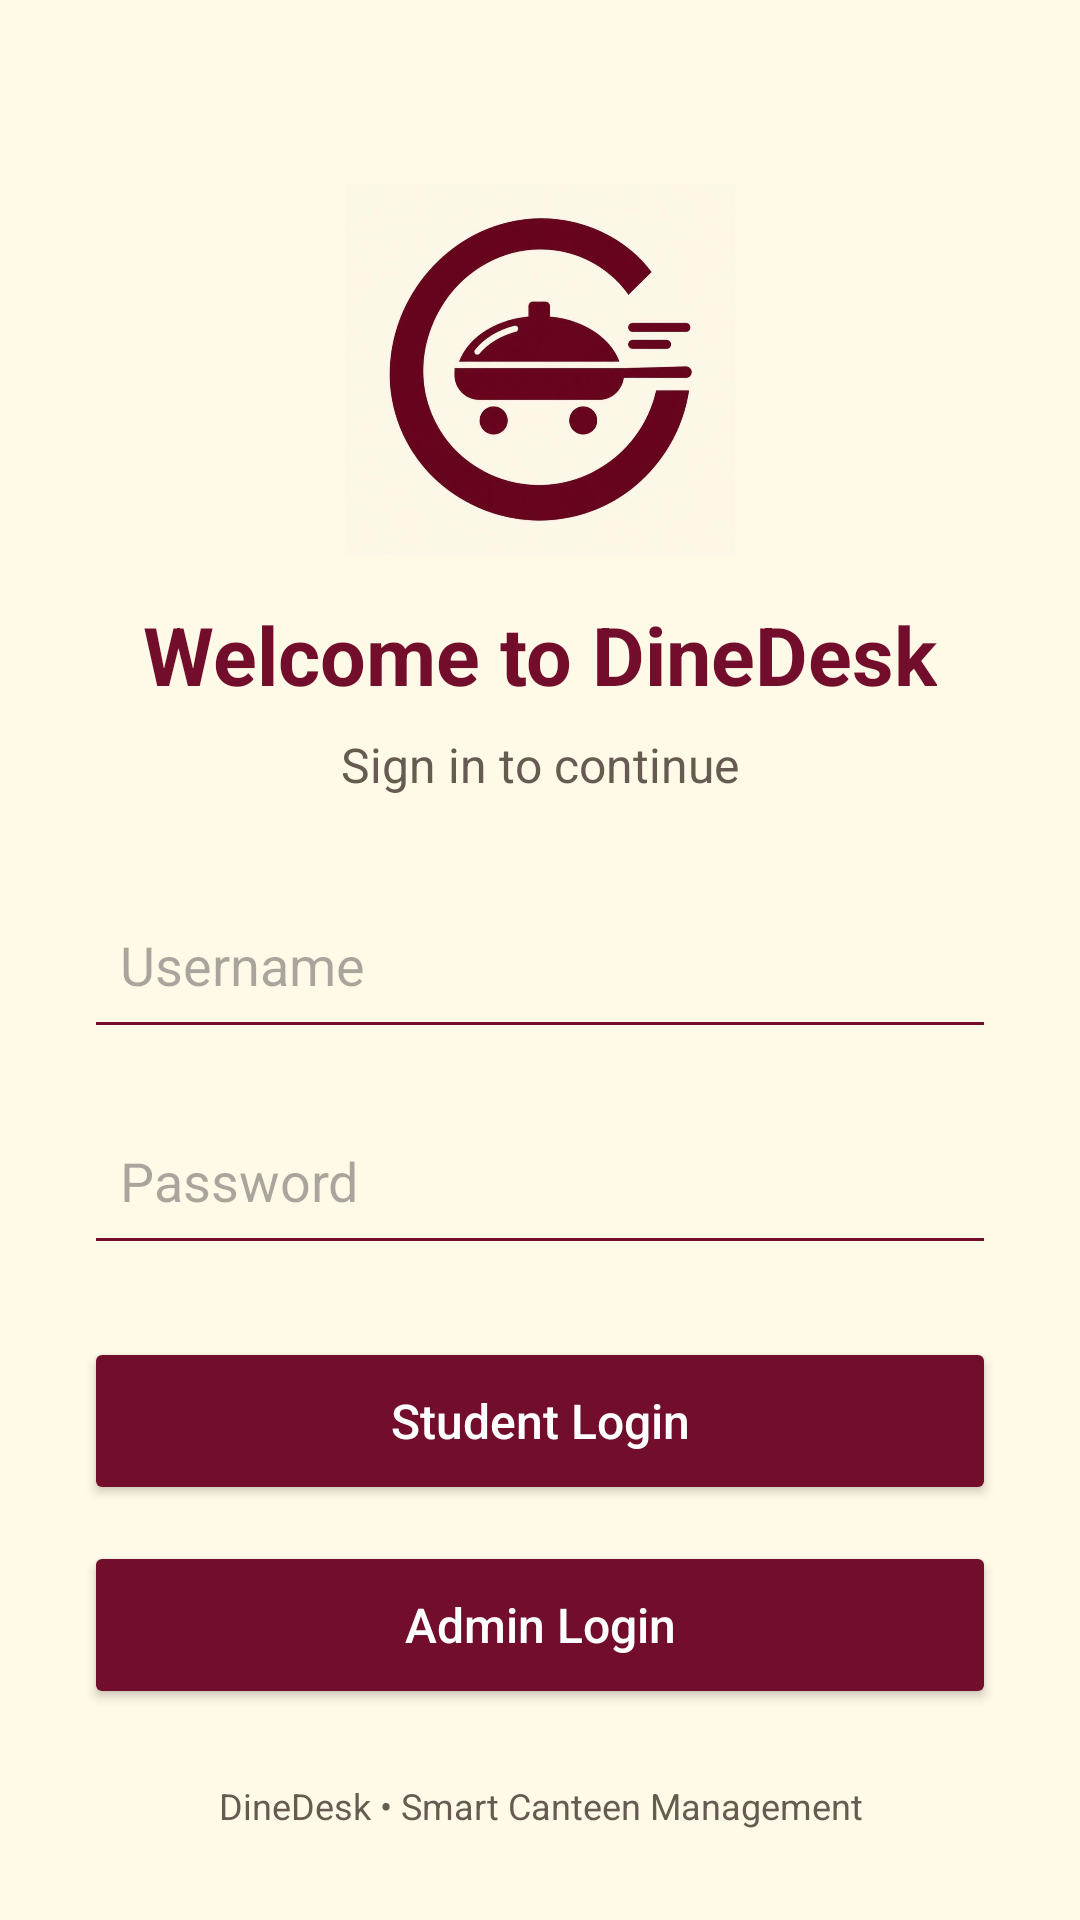

The Android layout XML behind this screen, and the referenced resources:
<!-- AndroidManifest.xml: application theme Theme.DineDesk -->
<!-- res/layout/activity_login.xml -->
<?xml version="1.0" encoding="utf-8"?>
<ScrollView
    xmlns:android="http://schemas.android.com/apk/res/android"
    android:layout_width="match_parent"
    android:layout_height="match_parent"
    android:background="#FFF9E8"
    android:fillViewport="true">

    <LinearLayout
        android:layout_width="match_parent"
        android:layout_height="wrap_content"
        android:orientation="vertical"
        android:gravity="center_horizontal"
        android:padding="28dp">

        <ImageView
            android:layout_width="130dp"
            android:layout_height="130dp"
            android:layout_marginTop="30dp"
            android:src="@drawable/dinedesk_logo"
            android:contentDescription="DineDesk logo"
            android:scaleType="fitCenter" />

        <TextView
            android:layout_width="wrap_content"
            android:layout_height="wrap_content"
            android:layout_marginTop="12dp"
            android:text="Welcome to DineDesk"
            android:textColor="#720D2B"
            android:textSize="27sp"
            android:textStyle="bold" />

        <TextView
            android:layout_width="wrap_content"
            android:layout_height="wrap_content"
            android:layout_marginTop="8dp"
            android:layout_marginBottom="28dp"
            android:text="Sign in to continue"
            android:textColor="#655B50"
            android:textSize="16sp" />

        <EditText
            android:id="@+id/etUsername"
            android:layout_width="match_parent"
            android:layout_height="56dp"
            android:layout_marginBottom="16dp"
            android:backgroundTint="#720D2B"
            android:hint="Username"
            android:inputType="text"
            android:padding="12dp"
            android:singleLine="true" />

        <EditText
            android:id="@+id/etPassword"
            android:layout_width="match_parent"
            android:layout_height="56dp"
            android:layout_marginBottom="24dp"
            android:backgroundTint="#720D2B"
            android:hint="Password"
            android:inputType="textPassword"
            android:padding="12dp"
            android:singleLine="true" />

        <Button
            android:id="@+id/btnStudentLogin"
            android:layout_width="match_parent"
            android:layout_height="56dp"
            android:backgroundTint="#720D2B"
            android:text="Student Login"
            android:textAllCaps="false"
            android:textColor="#FFFFFF"
            android:textSize="16sp" />

        <Button
            android:id="@+id/btnAdminLogin"
            android:layout_width="match_parent"
            android:layout_height="56dp"
            android:layout_marginTop="12dp"
            android:backgroundTint="#720D2B"
            android:text="Admin Login"
            android:textAllCaps="false"
            android:textColor="#FFFFFF"
            android:textSize="16sp" />

        <TextView
            android:layout_width="wrap_content"
            android:layout_height="wrap_content"
            android:layout_marginTop="24dp"
            android:gravity="center"
            android:text="DineDesk • Smart Canteen Management"
            android:textColor="#655B50"
            android:textSize="12sp" />

    </LinearLayout>

</ScrollView>
<!-- resources referenced by this layout -->
<resources>
  <!-- drawable dinedesk_logo: jpeg bitmap (drawable, 43192 bytes) -->
  <style name="Theme.DineDesk" parent="Base.Theme.DineDesk" />
  <style name="Base.Theme.DineDesk" parent="Theme.Material3.DayNight.NoActionBar">
          
          
      </style>
</resources>
